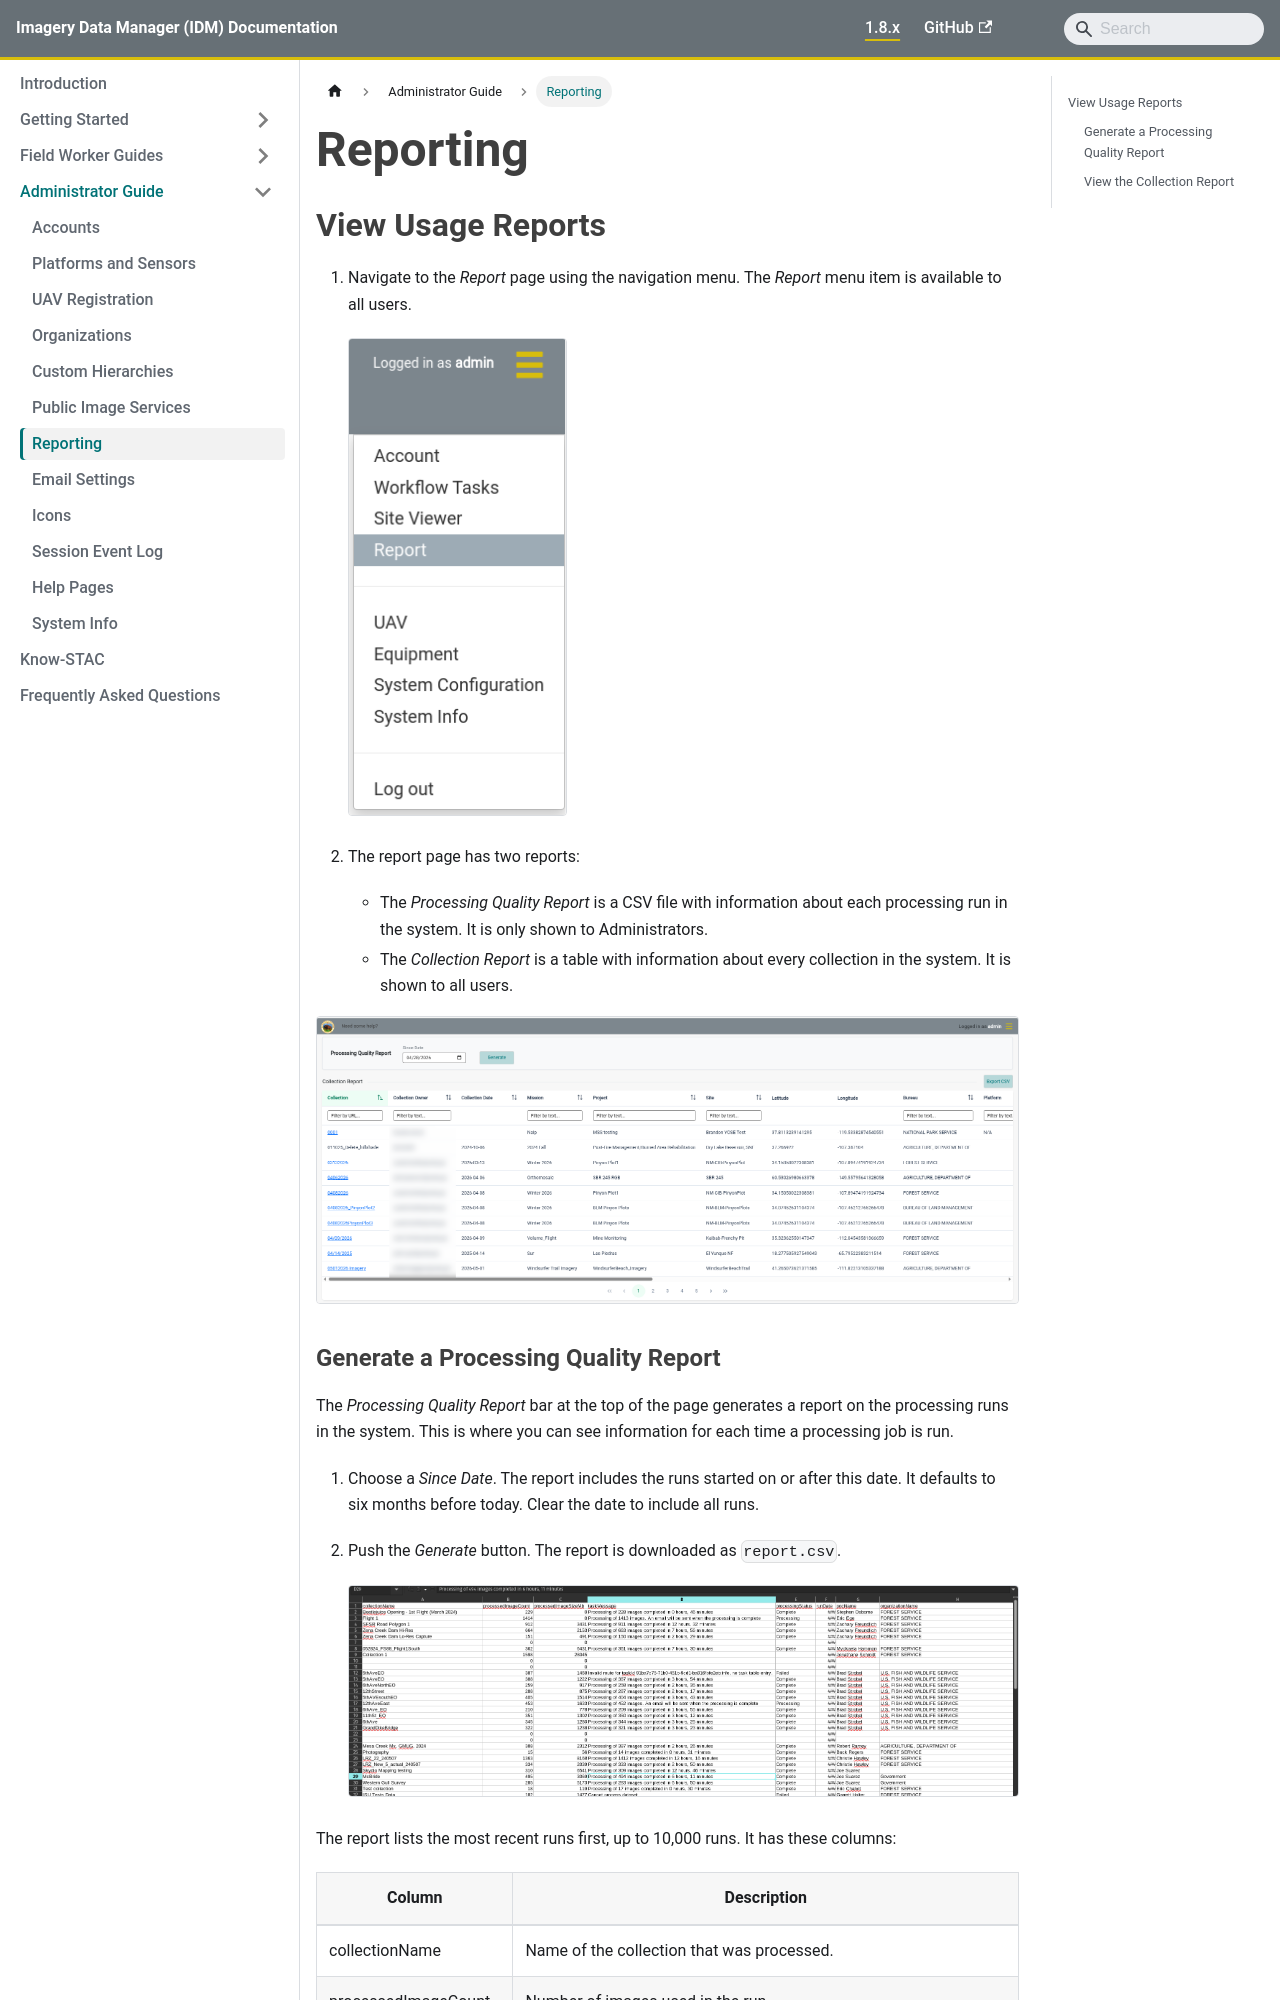

repository: terraframe/imagery-data-manger-documentation · page: administration/reporting.html · generator: docusaurus

---
title: Reporting
sidebar_position: 7
---

## View Usage Reports

1. Navigate to the *Report* page using the navigation menu. The *Report* menu item is available to all users.

   ![](img/image-20240605-182317.png)
2. The report page has two reports:
   - The *Processing Quality Report* is a CSV file with information about each processing run in the system. It is only shown to Administrators.
   - The *Collection Report* is a table with information about every collection in the system. It is shown to all users.

![The Report page as an Administrator sees it, with the Processing Quality Report bar above the Collection Report table](img/report-page.png)
